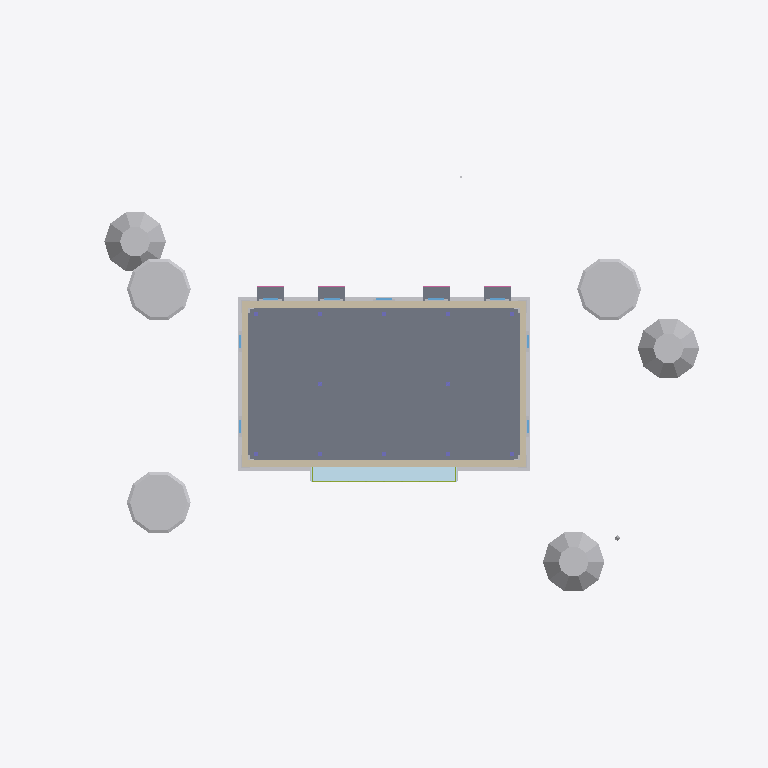
Plan cut of the same IFC building model at storey 'Planta primera' (level 4.82 m, cut at 6.22 m), seen from above with north up, elements coloured by IFC class: 22 other elements (light grey), 12 slabs (grey), 12 walls (beige), 5 windows (light blue), 1 plate (pale blue), 1 member (olive). Cut surfaces are drawn darker.
Extent 60.0 m × 46.0 m × 21.9 m (x, y, z). Storeys (5): Cimentación at -2.00 m; Planta baja at 0.90 m; Planta primera at 4.82 m; Planta segunda at 8.44 m; Baixo cuberta at 11.76 m. Elements (633): 134 IfcBuildingElementProxy, 86 IfcWall, 76 IfcGeographicElement, 58 IfcMember, 52 IfcPlate, 50 IfcColumn, 44 IfcSlab, 30 IfcWindow, 27 IfcRailing, 18 IfcFooting, 17 IfcBeam, 16 IfcCovering.

HEADER;
FILE_DESCRIPTION(('ViewDefinition [CoordinationView]'),'2;1');
FILE_NAME('','2026-10-10T20:55:12',(''),(''),'IfcOpenShell 0.8.5-1c5b825','IfcOpenShell 0.8.5-1c5b825','');
FILE_SCHEMA(('IFC4'));
ENDSEC;
DATA;
#16=IFCPROJECT('1nXBV16fD36P9NmH66h5Va',#5,'Pazo de Xilloi',$,$,'Vivenda unifamiliar en Xilloi','Proxecto de execución',(#14),#10);
#22=IFCSITE('38Xj2nxRPFMQKNHe9YCEEA',#5,'Parcela 8541138PJ0484S',$,$,#21,$,'Xilloi, O Vicedo (Lugo) — 3.862 m², solo urbano',.ELEMENT.,(43,44,22,30800),(-7,-39,-18,-439200),25.769,$,$);
#26=IFCBUILDING('1PrGS$K9P3c8arSfWx$XSz',#5,'Pazo de Xilloi',$,$,#25,$,$,.ELEMENT.,$,$,$);
#30=IFCBUILDINGSTOREY('1YEfU6zOL2KBVI1C0Cc_$J',#5,'Cimentación',$,$,#29,$,$,.ELEMENT.,-2.0);
#34=IFCBUILDINGSTOREY('3vusFref9588A3nBX7XDEj',#5,'Planta baja',$,$,#33,$,$,.ELEMENT.,0.8999999999999999);
#38=IFCBUILDINGSTOREY('0iSUXrKHHCO9TFP6wZcVSB',#5,'Planta primera',$,$,#37,$,$,.ELEMENT.,4.82);
#42=IFCBUILDINGSTOREY('2cdO$ug7T6UQOavf0pTMBO',#5,'Planta segunda',$,$,#41,$,$,.ELEMENT.,8.440000000000001);
#46=IFCBUILDINGSTOREY('0msoS1H7TF7PHXwdsm0tIH',#5,'Baixo cuberta',$,$,#45,$,$,.ELEMENT.,11.760000000000002);
#3260=IFCSLAB('0n7rq8NXj9PemW3GUjy16S',#5,'Forxado P1 2-1',$,$,#3259,#3256,$,$);
#3284=IFCSLAB('0bAvp6tDf1MRs0uWTKy1c9',#5,'Forxado P1 2-2',$,$,#3283,#3280,$,$);
#3308=IFCSLAB('2DlKYnF6T7uxO1P2dGIbya',#5,'Forxado P1 3-1',$,$,#3307,#3304,$,$);
#3332=IFCSLAB('2P4v7tk41B8vG3P69OeGeq',#5,'Forxado P1 3-2',$,$,#3331,#3328,$,$);
#3212=IFCSLAB('0zY$H_s$PCGQaWmhj3p3wL',#5,'Forxado P1 1-1',$,$,#3211,#3208,$,$);
#3236=IFCSLAB('2qEb8i2un1Wx6kU1YIab5B',#5,'Forxado P1 1-2',$,$,#3235,#3232,$,$);
#3356=IFCSLAB('36EDkPyADENgoRR_UjZAQv',#5,'Forxado P1 4-1',$,$,#3355,#3352,$,$);
#3380=IFCSLAB('2BdutyhwHDkOGDrrX7IuJu',#5,'Forxado P1 4-2',$,$,#3379,#3376,$,$);
#16232=IFCGEOGRAPHICELEMENT('3IZv7Gez553BYkNRt5CEog',#5,'Palmeira 1 — copa',$,$,#16231,#16228,$,$);
#16331=IFCGEOGRAPHICELEMENT('1ar3GrR712F9Az5WX5gyX$',#5,'Palmeira 2 — copa',$,$,#16330,#16327,$,$);
#16430=IFCGEOGRAPHICELEMENT('1kZJMF7W9BuRCRXUqzFGWx',#5,'Palmeira 3 — copa',$,$,#16429,#16426,$,$);
#816=IFCGEOGRAPHICELEMENT('1koWzYLLD2Hx_NO1Rou0P5',#5,'Piñeiro 3 — copa',$,$,#815,#812,$,$);
#717=IFCGEOGRAPHICELEMENT('3BNmW97fPBNuAPjMY08o93',#5,'Piñeiro 2 — copa',$,$,#716,#713,$,$);
#617=IFCGEOGRAPHICELEMENT('0glQy6hWf4Y9mGs7fIW$LT',#5,'Piñeiro 1 — copa',$,$,#616,#613,$,$);
#7911=IFCPLATE('2jJaJw5vj149cpDyJcG3w5',#5,'Galería P1 — peitoril',$,$,#7910,#7907,$,$);
#6124=IFCBUILDINGELEMENTPROXY('3K4kN7cezEtBwcF89TYBvu',#5,'Cornixa P1 N',$,$,#6123,#6120,$,$);
#6100=IFCBUILDINGELEMENTPROXY('1ZkexNSyrETu$_gC0cp0YJ',#5,'Cornixa P1 S',$,$,#6099,#6096,$,$);
#6148=IFCBUILDINGELEMENTPROXY('1st9EwbWf2teQtpq704RYi',#5,'Cornixa P1 W',$,$,#6147,#6144,$,$);
#6172=IFCBUILDINGELEMENTPROXY('065MWVlPnEIwfXbOWFaydT',#5,'Cornixa P1 E',$,$,#6171,#6168,$,$);
#4656=IFCWALL('1W7dBeByfBTv6ntJIO77xL',#5,'Muro P1 S1',$,$,#4655,#4652,$,$);
#4680=IFCWALL('1hUnmoLXz7ARLLKFHVxTOj',#5,'Muro P1 N1',$,$,#4679,#4676,$,$);
#4728=IFCWALL('3NL16G1VP549K$ME3LBYjn',#5,'Muro P1 N2',$,$,#4727,#4724,$,$);
#4704=IFCWALL('2RwF164kL16vfkaLvGjax7',#5,'Muro P1 S2',$,$,#4703,#4700,$,$);
#4752=IFCWALL('0O1lPvh5HC8wZMD8nd4tfr',#5,'Muro P1 S3',$,$,#4751,#4748,$,$);
#4776=IFCWALL('2Q0cU8IjH7c8QvvXSwHAod',#5,'Muro P1 N3',$,$,#4775,#4772,$,$);
#4800=IFCWALL('0RX3jiBe92sgrCvcyNlDF4',#5,'Muro P1 S4',$,$,#4799,#4796,$,$);
#4824=IFCWALL('0cjBcAi957TRWepwaAa5ep',#5,'Muro P1 N4',$,$,#4823,#4820,$,$);
#4848=IFCWALL('2uZm5ugqb73u30hXIp9esh',#5,'Muro P1 W1',$,$,#4847,#4844,$,$);
#4872=IFCWALL('0c8mqRQ1f5LQSfCSL$WNPr',#5,'Muro P1 E1',$,$,#4871,#4868,$,$);
#4896=IFCWALL('2dhAh_59164uS2tWv6ScXz',#5,'Muro P1 W2',$,$,#4895,#4892,$,$);
#4920=IFCWALL('3YW05ld0H0ofSsSxqiL83I',#5,'Muro P1 E2',$,$,#4919,#4916,$,$);
#11320=IFCSLAB('1QtRVa67f3Twx9ZHQr22NU',#5,'Balcón 1 — lousa',$,$,#11319,#11316,$,$);
#11972=IFCSLAB('1UFQ3wI6H60OSHZDHSFK9s',#5,'Balcón 4 — lousa',$,$,#11971,#11968,$,$);
#11540=IFCSLAB('3BBRMBFa9BKvDdvA0dkzgL',#5,'Balcón 2 — lousa',$,$,#11539,#11536,$,$);
#11756=IFCSLAB('0BwFuKgXb6CQI4FMtqQaBS',#5,'Balcón 3 — lousa',$,$,#11755,#11752,$,$);
#8176=IFCMEMBER('1p60RlO653HvLJ7dzOMv7h',#5,'Galería P1 — travesaño 1',$,$,#8175,#8172,$,$);
#10384=IFCBUILDINGELEMENTPROXY('3ZL9gNRlz7GOI$kwkz_rLp',#5,'Recercado W P1-20',$,$,#10383,#10380,$,$);
#10600=IFCBUILDINGELEMENTPROXY('35g4M3$h5FKRWgDisy5GUY',#5,'Recercado E P1-23',$,$,#10599,#10596,$,$);
#10816=IFCBUILDINGELEMENTPROXY('2YJWCpSP118gDIujK$TDdd',#5,'Recercado W P1-26',$,$,#10815,#10812,$,$);
#11032=IFCBUILDINGELEMENTPROXY('0wReeGv412SRFTt6W$vSqg',#5,'Recercado E P1-29',$,$,#11031,#11028,$,$);
#9760=IFCWINDOW('0SlgmEq9D1oBNFssBM9QD8',#5,'Ventá terra P1-11',$,$,#9759,#9756,$,$,$,.NOTDEFINED.,$,$);
#9904=IFCWINDOW('2xpDK$Le1DY9MUP1CybHvX',#5,'Ventá terra P1-13',$,$,#9903,#9900,$,$,$,.NOTDEFINED.,$,$);
#10048=IFCWINDOW('3LEFzZb8b0KfFFPwPxL59d',#5,'Ventá terra P1-15',$,$,#10047,#10044,$,$,$,.NOTDEFINED.,$,$);
#5332=IFCBUILDINGELEMENTPROXY('1tPQq5RdjDqvVEEmFl02K4',#5,'Esquinal P1-1-2',$,$,#5331,#5328,$,$);
#5548=IFCBUILDINGELEMENTPROXY('29qBWatQr0s8bvY36JknfI',#5,'Esquinal P1-2-2',$,$,#5547,#5544,$,$);
#5764=IFCBUILDINGELEMENTPROXY('1LkB308NfFuPZzE$hWnm_b',#5,'Esquinal P1-3-2',$,$,#5763,#5760,$,$);
#5980=IFCBUILDINGELEMENTPROXY('2apWqBxa944OAzKAOQzMgq',#5,'Esquinal P1-4-2',$,$,#5979,#5976,$,$);
#9592=IFCBUILDINGELEMENTPROXY('2$Jx_u2gvD0OBUY2yHrwuX',#5,'Recercado terra P1-09',$,$,#9591,#9588,$,$);
#10168=IFCBUILDINGELEMENTPROXY('212_BLXbH1gRd3eXmC0DhI',#5,'Recercado terra P1-17',$,$,#10167,#10164,$,$);
#9616=IFCWINDOW('3uXpiCx0D049yvPzP_oaAf',#5,'Ventá terra P1-09',$,$,#9615,#9612,$,$,$,.NOTDEFINED.,$,$);
#9736=IFCBUILDINGELEMENTPROXY('2K47uPMi96ugfffM9zm9iY',#5,'Recercado terra P1-11',$,$,#9735,#9732,$,$);
#10024=IFCBUILDINGELEMENTPROXY('16N2_zH4f9SeYrGVRIsDrK',#5,'Recercado terra P1-15',$,$,#10023,#10020,$,$);
#10192=IFCWINDOW('1NG5MftJXE4AluFc3YCzdv',#5,'Ventá terra P1-17',$,$,#10191,#10188,$,$,$,.NOTDEFINED.,$,$);
ENDSEC;
